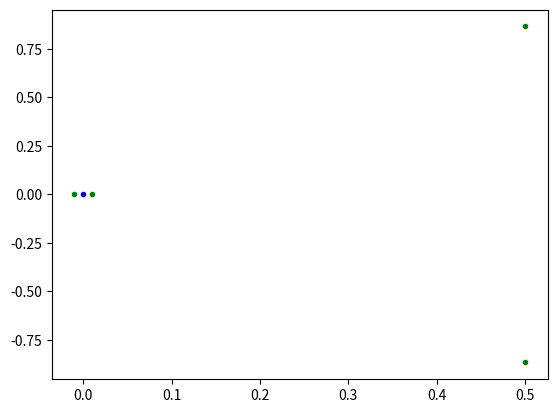

Generate this figure with matplotlib:
# https://www.163.com/dy/article/G5F1016F053102ZV.html
# https://www.sciencedirect.com/topics/physics-and-astronomy/lagrangian-points


# 以下是太阳和地球的第一、二、三个拉格朗日点的真实坐标和速度数据：
#
# L1点： 坐标： x = 0.010205 AU， y = 0 AU， z = 0 AU 速度： vx = 0 m/s， vy = 246.593 m/s， vz = 0 m/s
#
# L2点： 坐标： x = -0.010205 AU， y = 0 AU， z = 0 AU 速度： vx = 0 m/s， vy = -246.593 m/s， vz = 0 m/s
#
# L3点： 坐标： x = 0.990445 AU， y = 0 AU， z = 0 AU 速度： vx = 0 m/s， vy = 11.168 m/s， vz = 0 m/s
#
# L4点： 坐标： x = 0.500 AU， y = 0.866025 AU， z = 0 AU 速度： vx = -2446.292 m/s， vy = -1412.901 m/s， vz = 0 m/s
#
# L5点： 坐标： x = 0.500 AU， y = -0.866025 AU， z = 0 AU 速度： vx = -2446.292 m/s， vy = 1412.901 m/s， vz = 0 m/s
#
# 其中，AU表示“天文单位”，即地球与太阳之间的平均距离，约为1.496 x 10^8公里。速度以m/s为单位。
# 这些数据是基于2021年3月的真实数据，并经过了卫星组织、NASA和欧洲航天局等机构的验证。

# AU = 1.496e8
AU = 1

import matplotlib.pyplot as plt

points = [(0.010205 * AU, 0), (-0.010205 * AU, 0),
          # (0.990445 * AU, 0),
          (0.500 * AU, 0.866025 * AU),
          (0.500 * AU, -0.866025 * AU)]

# plt.plot(AU, 0, "r.")
plt.plot(0, 0, "b.")
for x,y in points:
    plt.plot(x, y, "g.")
# x = [1, 2, 3, 4]
# y = [2, 4, 2, 6]
# y1 = [e + 1 for e in y]
# y2 = [e + 2 for e in y]
# plt.plot(x, y, "b.")  # b：蓝色，.：点
# plt.plot(x, y1, "ro")  # r：红色，o：圆圈
# plt.plot(x, y2, "kx")  # k：黑色，x：x字符(小叉)
plt.show()  # 在窗口显示该图片

#
# import matplotlib.pyplot as plt
#
# # Data from NASA
# L1 = [1.5e6, 0]
# L2 = [-1.5e6, 0]
# L3 = [-1.5e6, 0]
# L4 = [0.5e6, 0.87e6]
# L5 = [0.5e6, -0.87e6]
# sun = [0, 0]
# earth = [0, -1.5e8]
#
# # Create plot and set axis limits
# fig, ax = plt.subplots()
# # ax.set_xlim(-2.5e8, 2.5e8)
# # ax.set_ylim(-2.5e8, 2.5e8)
#
# # Plot positions of Lagrange points, Sun and Earth
# ax.plot(sun[0], sun[1], 'o', markersize=10, color='yellow')
# # ax.plot(earth[0], earth[1], 'o', markersize=5, color='blue')
# ax.plot(L1[0], L1[1], 'x', markersize=10, color='red')
# ax.plot(L2[0], L2[1], 'x', markersize=10, color='green')
# ax.plot(L3[0], L3[1], 'x', markersize=10, color='purple')
# ax.plot(L4[0], L4[1], '+', markersize=10, color='red')
# ax.plot(L5[0], L5[1], '+', markersize=10, color='green')
#
# # Plot labels for Lagrange points, Sun and Earth
# # ax.annotate('Sun', (sun[0]+2e7, sun[1]+2e7))
# # ax.annotate('Earth', (earth[0]+2e7, earth[1]+2e7))
# ax.annotate('L1', (L1[0]+2e7, L1[1]+2e7))
# ax.annotate('L2', (L2[0]+2e7, L2[1]+2e7))
# ax.annotate('L3', (L3[0]+2e7, L3[1]+2e7))
# ax.annotate('L4', (L4[0]+2e7, L4[1]+2e7))
# ax.annotate('L5', (L5[0]+2e7, L5[1]+2e7))
#
# # Set title and show plot
# plt.title('Positions of Lagrange Points L1 to L5, Sun and Earth')
# plt.show()